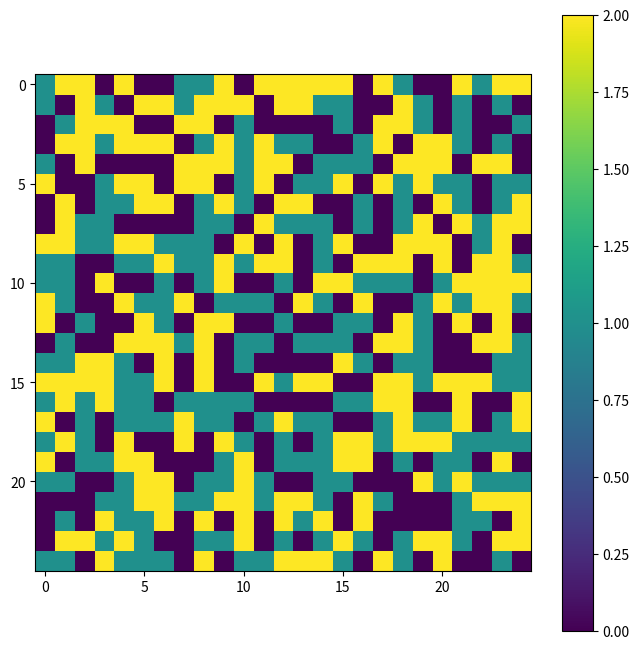

The script that saved this image:
import numpy as np
import matplotlib.pyplot as plt
import matplotlib.animation as animation
from tqdm import tqdm


#input: L = initial lattice
def Soc(L):#, N, T):
	N = len(L)
	lattice = np.zeros((N+2, N+2))
	#lattice[1:N+1, 1:N+1] = np.random.randint(5,size = (L,L))
	lattice[1:N+1, 1:N+1] = L

	#for t in range(0,T):
	if np.all(lattice < 2 ):
		r1 = np.random.randint(1,N)
		r2 = np.random.randint(1,N)
		lattice[r1,r2]+=1

	else:
		add = np.zeros((N+2, N+2))
		for i in range(1, len(lattice)-1):
			for j in range(1, len(lattice)-1):
				if lattice[i,j]>=2:
					add[i,j] -= 2
					add[i+np.random.choice((1,-1),1),j] +=1
					add[i,j+np.random.choice((1,-1),1)] +=1
		lattice = lattice + add
	return lattice[1:N+1, 1:N+1]

a100 = []
a=np.random.randint(3,size = (25,25))
for i in tqdm(range(1000)):
	a100.append(a)
	a = Soc(a)

print(a100[1].sum(), a100[999].sum())

fig = plt.figure(figsize = (8,8))
im = plt.imshow(a100[0])
plt.colorbar()
def animate_func(i):
	im.set_array(a100[i])
	return [im]

anim = animation.FuncAnimation(fig, animate_func, frames = 1000, interval = 20)
plt.show()
plt.close('All')
#img = plt.imshow(a100[999])
#plt.colorbar(img)
#plt.show()
